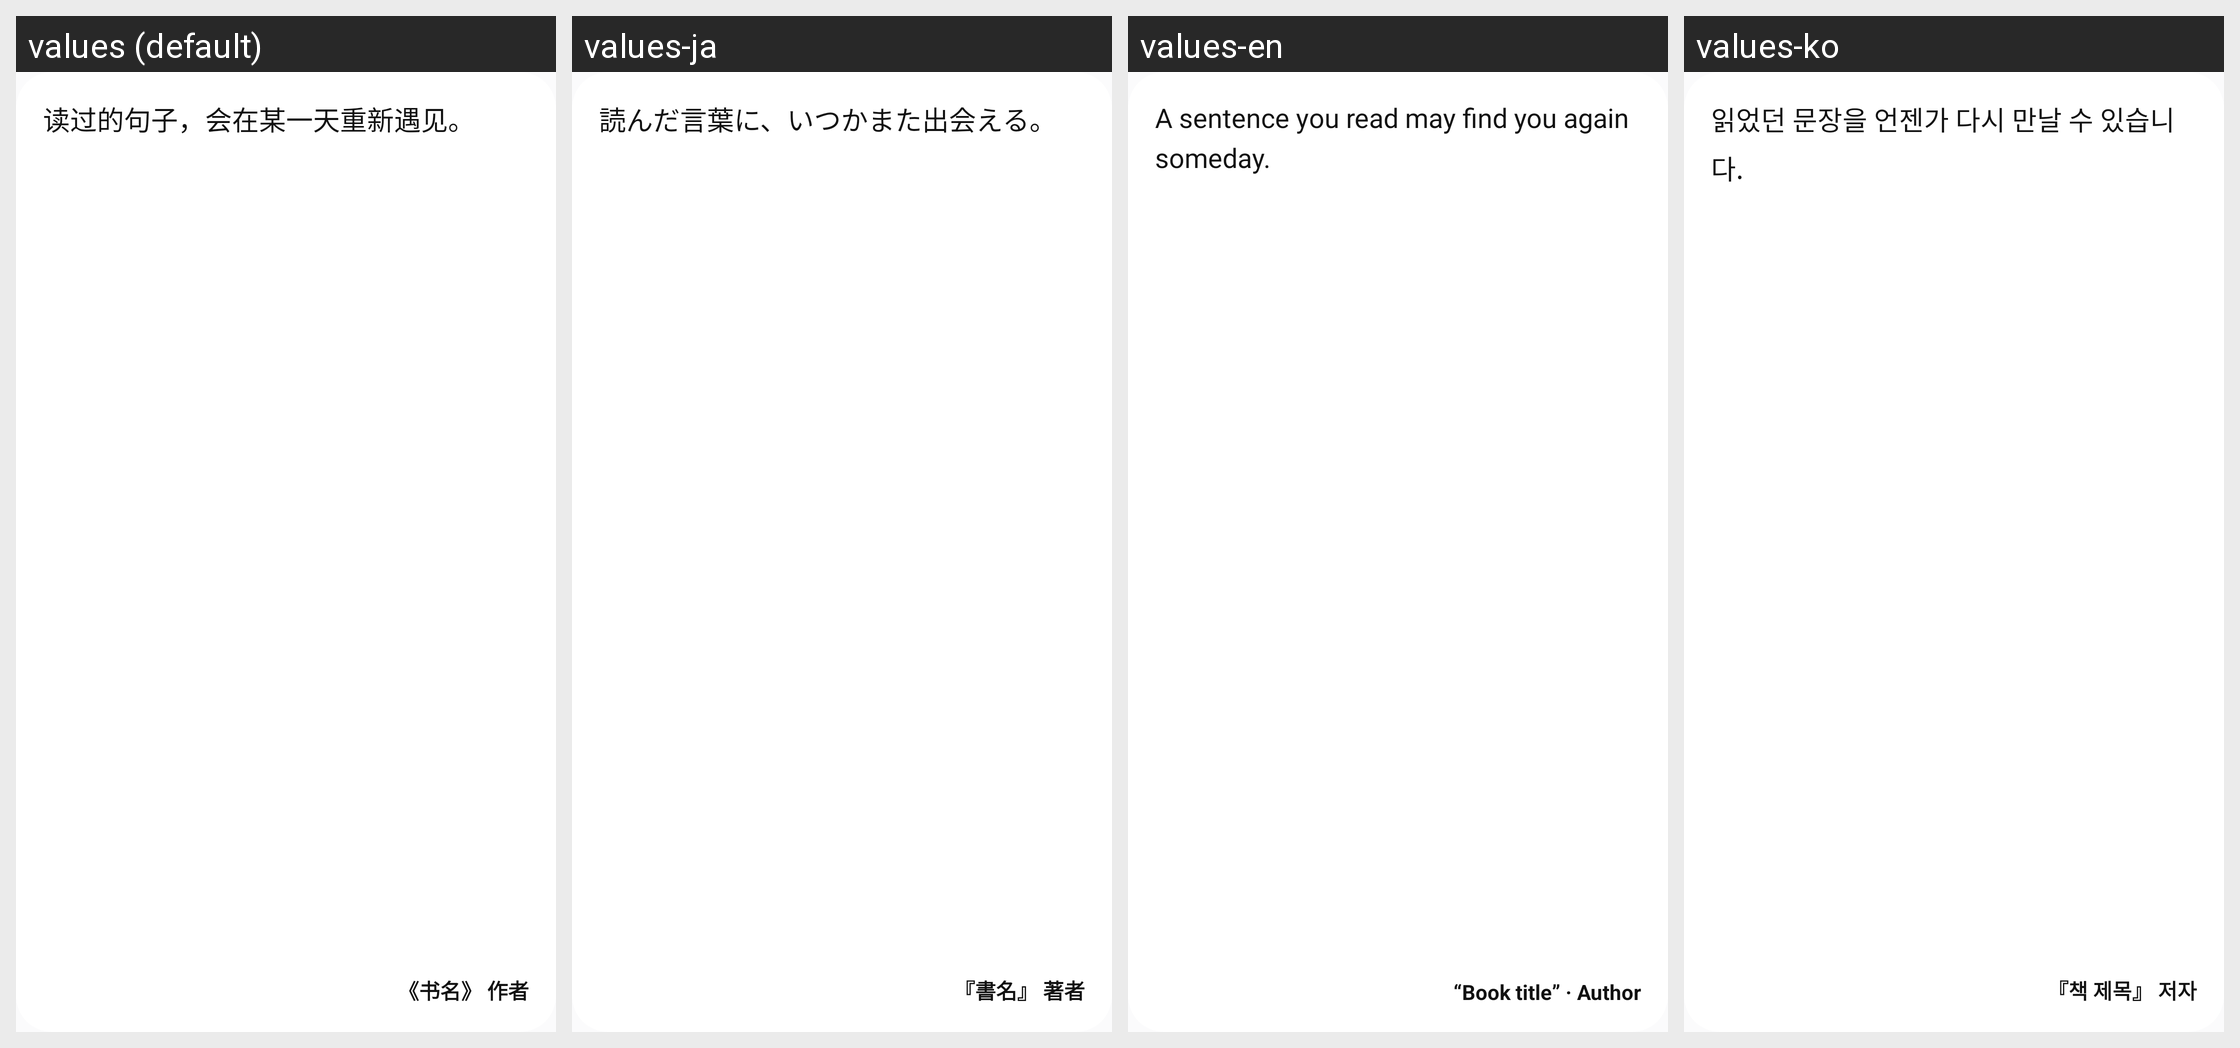

Locale-by-locale string values for the Android screen shown in this grid:
Android screen res/layout/widget_quote_square.xml rendered under 4 locales, left to right: values (default), values-ja, values-en, values-ko. Device: Nexus 5 (rendered at 1080×1920; each locale shown at half size, 540×960, under a caption strip naming it); theme Theme.EBookReader.
Other locales in the repository, not shown: values-zh-rCN, values-zh-rHK, values-zh-rMO, values-zh-rTW.
Strings drawn on this screen, with the default value and each locale's value (text and hints the layout hard-codes, and strings that could not be matched under every locale, appear in the picture but are not listed):

widget_quote_preview_text
  values: 读过的句子，会在某一天重新遇见。
  values-ja: 読んだ言葉に、いつかまた出会える。
  values-en: A sentence you read may find you again someday.
  values-ko: 읽었던 문장을 언젠가 다시 만날 수 있습니다.

widget_quote_preview_attribution
  values: 《书名》 作者
  values-ja: 『書名』 著者
  values-en: “Book title” · Author
  values-ko: 『책 제목』 저자
